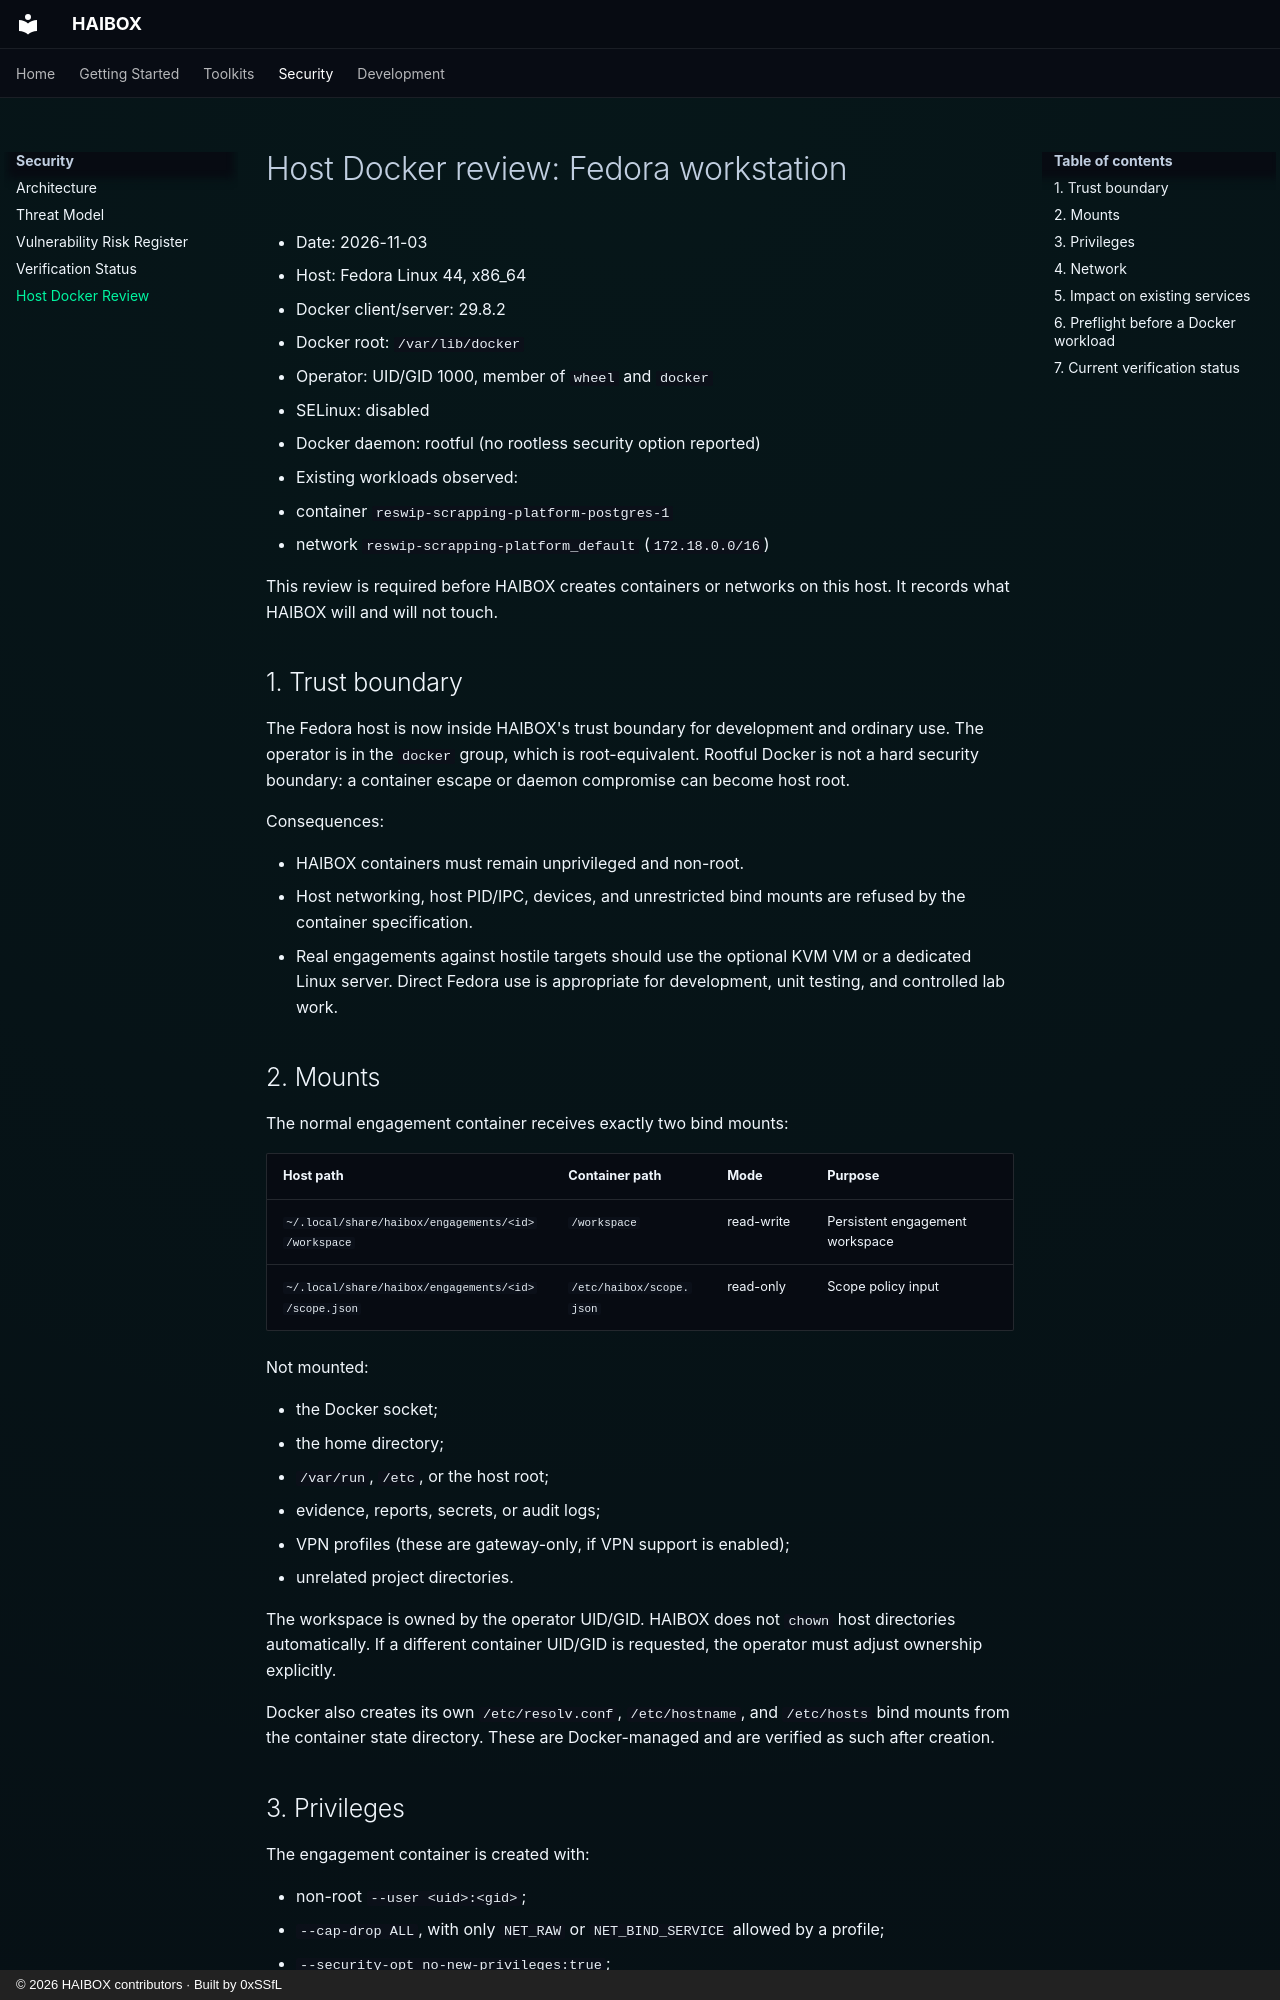

repository: 0xSSfL/haibox · page: host-docker-review/index.html · generator: mkdocs · copyright: © 2026 HAIBOX contributors · Built by 0xSSfL

# Host Docker review: Fedora workstation

- Date: 2026-11-03
- Host: Fedora Linux 44, x86_64
- Docker client/server: 29.8.2
- Docker root: `/var/lib/docker`
- Operator: UID/GID 1000, member of `wheel` and `docker`
- SELinux: disabled
- Docker daemon: rootful (no rootless security option reported)
- Existing workloads observed:
  - container `reswip-scrapping-platform-postgres-1`
  - network `reswip-scrapping-platform_default` (`172.18.0.0/16`)

This review is required before HAIBOX creates containers or networks on this
host. It records what HAIBOX will and will not touch.

## 1. Trust boundary

The Fedora host is now inside HAIBOX's trust boundary for development and
ordinary use. The operator is in the `docker` group, which is root-equivalent.
Rootful Docker is not a hard security boundary: a container escape or daemon
compromise can become host root.

Consequences:

- HAIBOX containers must remain unprivileged and non-root.
- Host networking, host PID/IPC, devices, and unrestricted bind mounts are
  refused by the container specification.
- Real engagements against hostile targets should use the optional KVM VM or a
  dedicated Linux server. Direct Fedora use is appropriate for development,
  unit testing, and controlled lab work.

## 2. Mounts

The normal engagement container receives exactly two bind mounts:

| Host path | Container path | Mode | Purpose |
|---|---|---|---|
| `~/.local/share/haibox/engagements/<id>/workspace` | `/workspace` | read-write | Persistent engagement workspace |
| `~/.local/share/haibox/engagements/<id>/scope.json` | `/etc/haibox/scope.json` | read-only | Scope policy input |

Not mounted:

- the Docker socket;
- the home directory;
- `/var/run`, `/etc`, or the host root;
- evidence, reports, secrets, or audit logs;
- VPN profiles (these are gateway-only, if VPN support is enabled);
- unrelated project directories.

The workspace is owned by the operator UID/GID. HAIBOX does not `chown` host
directories automatically. If a different container UID/GID is requested, the
operator must adjust ownership explicitly.

Docker also creates its own `/etc/resolv.conf`, `/etc/hostname`, and `/etc/hosts`
bind mounts from the container state directory. These are Docker-managed and
are verified as such after creation.
